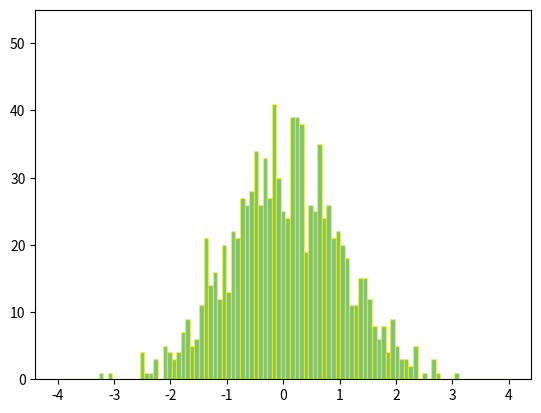

The script that saved this image:
"""
==================
Animated histogram
==================

Use histogram's `.BarContainer` to draw a bunch of rectangles for an animated
histogram.
"""

import functools

import matplotlib.pyplot as plt
import numpy as np

import matplotlib.animation as animation

# Setting up a random number generator with a fixed state for reproducibility.
rng = np.random.default_rng(seed=123456789)
# Fixing bin edges.
HIST_BINS = np.linspace(-4, 4, 100)

# Histogram our data with numpy.
data = rng.standard_normal(1000)
n, _ = np.histogram(data, HIST_BINS)

# %%
# To animate the histogram, we need an ``animate`` function, which generates
# a random set of numbers and updates the heights of rectangles. The ``animate``
# function updates the `.Rectangle` patches on an instance of `.BarContainer`.


def animate(frame_number, bar_container):
    # Simulate new data coming in.
    data = rng.standard_normal(1000)
    n, _ = np.histogram(data, HIST_BINS)
    for count, rect in zip(n, bar_container.patches):
        rect.set_height(count)

    return bar_container.patches

# %%
# Using :func:`~matplotlib.pyplot.hist` allows us to get an instance of
# `.BarContainer`, which is a collection of `.Rectangle` instances.  Since
# `.FuncAnimation` will only pass the frame number parameter to the animation
# function, we use `functools.partial` to fix the ``bar_container`` parameter.

# Output generated via `matplotlib.animation.Animation.to_jshtml`.

fig, ax = plt.subplots()
_, _, bar_container = ax.hist(data, HIST_BINS, lw=1,
                              ec="yellow", fc="green", alpha=0.5)
ax.set_ylim(top=55)  # set safe limit to ensure that all data is visible.

anim = functools.partial(animate, bar_container=bar_container)
ani = animation.FuncAnimation(fig, anim, 50, repeat=False, blit=True)
plt.show()
